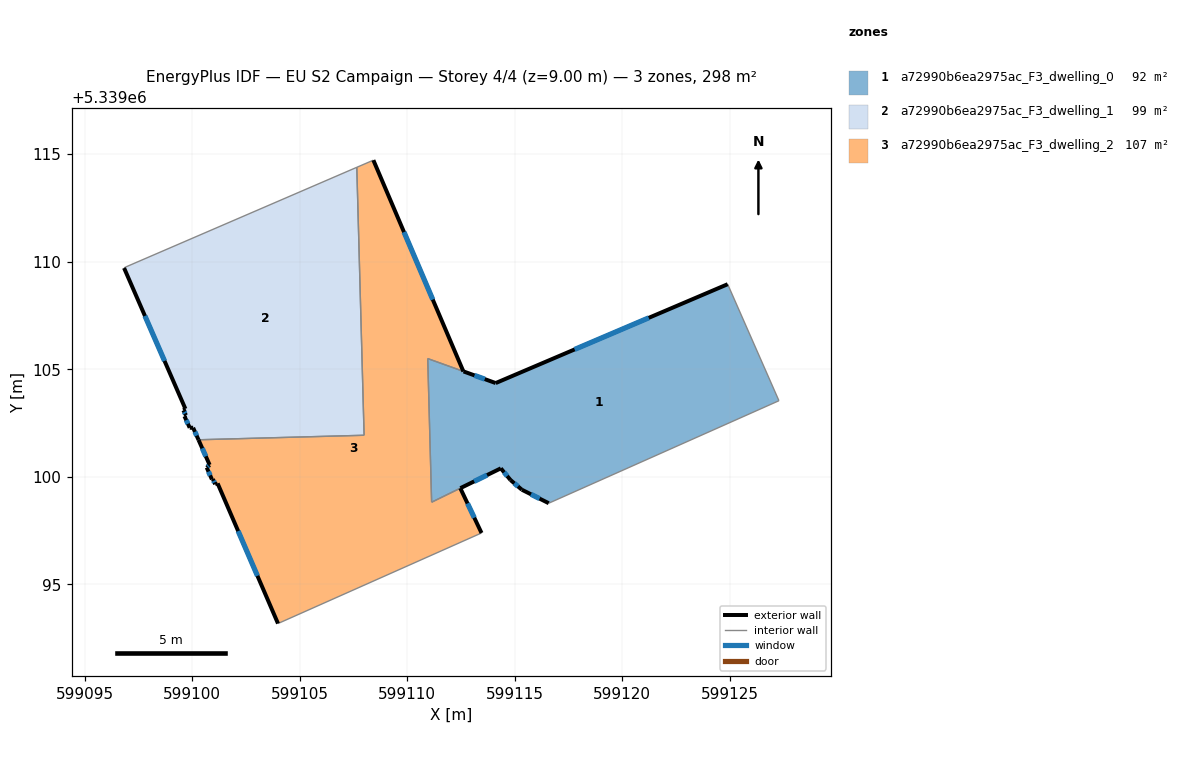
=== STOREY PLAN SPEC (per zone: floor XY polygon, exterior-wall plan segments, windows/doors) ===
zone 1: a72990b6ea2975ac_F3_dwelling_0  (92.1 m²)
  floor: (599124.90, 5339108.95) (599127.28, 5339103.54) (599116.58, 5339098.77) (599115.33, 5339099.40) (599114.80, 5339099.85) (599114.35, 5339100.39) (599111.13, 5339098.82) (599110.95, 5339105.50) (599112.62, 5339104.90) (599114.11, 5339104.36)
  exterior wall: (599114.11, 5339104.36) – (599112.62, 5339104.90)  [1.6 m]
    window: (599113.60, 5339104.54) – (599113.12, 5339104.71)  [0.5 m²]
  exterior wall: (599124.90, 5339108.95) – (599114.11, 5339104.36)  [11.7 m]
    window: (599121.23, 5339107.39) – (599117.78, 5339105.92)  [3.6 m²]
  exterior wall: (599115.33, 5339099.40) – (599116.58, 5339098.77)  [1.4 m]
    window: (599115.75, 5339099.18) – (599116.15, 5339098.98)  [0.4 m²]
  exterior wall: (599114.80, 5339099.85) – (599115.33, 5339099.40)  [0.7 m]
    window: (599114.98, 5339099.69) – (599115.15, 5339099.55)  [0.2 m²]
  exterior wall: (599114.35, 5339100.39) – (599114.80, 5339099.85)  [0.7 m]
    window: (599114.50, 5339100.21) – (599114.65, 5339100.03)  [0.2 m²]
  exterior wall: (599112.47, 5339099.47) – (599114.35, 5339100.39)  [2.1 m]
    window: (599113.11, 5339099.78) – (599113.71, 5339100.08)  [0.6 m²]
  interior walls: 5
zone 2: a72990b6ea2975ac_F3_dwelling_1  (99.5 m²)
  floor: (599107.65, 5339114.39) (599107.99, 5339101.93) (599100.29, 5339101.72) (599100.04, 5339102.28) (599099.88, 5339102.28) (599099.64, 5339102.82) (599099.71, 5339102.86) (599099.59, 5339103.09) (599099.68, 5339103.16) (599096.83, 5339109.71) (599096.89, 5339109.75)
  exterior wall: (599100.04, 5339102.28) – (599100.29, 5339101.72)  [0.6 m]
    window: (599100.12, 5339102.09) – (599100.20, 5339101.91)  [0.2 m²]
  exterior wall: (599099.88, 5339102.28) – (599100.04, 5339102.28)  [0.2 m]
  exterior wall: (599099.64, 5339102.82) – (599099.88, 5339102.28)  [0.6 m]
    window: (599099.72, 5339102.63) – (599099.80, 5339102.46)  [0.2 m²]
  exterior wall: (599099.71, 5339102.86) – (599099.64, 5339102.82)  [0.1 m]
  exterior wall: (599099.59, 5339103.09) – (599099.71, 5339102.86)  [0.3 m]
    window: (599099.63, 5339103.01) – (599099.67, 5339102.94)  [0.1 m²]
  exterior wall: (599099.68, 5339103.16) – (599099.59, 5339103.09)  [0.1 m]
  exterior wall: (599096.83, 5339109.71) – (599099.68, 5339103.16)  [7.1 m]
    window: (599097.80, 5339107.48) – (599098.71, 5339105.39)  [2.2 m²]
  interior walls: 4
zone 3: a72990b6ea2975ac_F3_dwelling_2  (106.8 m²)
  floor: (599108.42, 5339114.72) (599112.61, 5339104.89) (599110.95, 5339105.50) (599111.13, 5339098.82) (599112.46, 5339099.47) (599113.45, 5339097.38) (599103.99, 5339093.17) (599101.18, 5339099.69) (599101.06, 5339099.65) (599100.96, 5339099.89) (599100.91, 5339099.88) (599100.67, 5339100.43) (599100.81, 5339100.55) (599100.29, 5339101.72) (599107.99, 5339101.93) (599107.65, 5339114.39)
  exterior wall: (599101.18, 5339099.69) – (599103.99, 5339093.17)  [7.1 m]
    window: (599102.13, 5339097.47) – (599103.03, 5339095.39)  [2.2 m²]
  exterior wall: (599101.06, 5339099.65) – (599101.18, 5339099.69)  [0.1 m]
  exterior wall: (599100.96, 5339099.89) – (599101.06, 5339099.65)  [0.3 m]
    window: (599101.00, 5339099.81) – (599101.03, 5339099.73)  [0.1 m²]
  exterior wall: (599100.91, 5339099.88) – (599100.96, 5339099.89)  [0.0 m]
  exterior wall: (599100.67, 5339100.43) – (599100.91, 5339099.88)  [0.6 m]
    window: (599100.75, 5339100.24) – (599100.83, 5339100.06)  [0.2 m²]
  exterior wall: (599100.81, 5339100.55) – (599100.67, 5339100.43)  [0.2 m]
    window: (599100.76, 5339100.51) – (599100.72, 5339100.47)  [0.1 m²]
  exterior wall: (599100.29, 5339101.72) – (599100.81, 5339100.55)  [1.3 m]
    window: (599100.47, 5339101.32) – (599100.63, 5339100.95)  [0.4 m²]
  exterior wall: (599112.61, 5339104.89) – (599108.42, 5339114.72)  [10.7 m]
    window: (599111.18, 5339108.24) – (599109.85, 5339111.38)  [3.3 m²]
  exterior wall: (599113.45, 5339097.38) – (599112.46, 5339099.47)  [2.3 m]
    window: (599113.12, 5339098.09) – (599112.80, 5339098.76)  [0.7 m²]
  interior walls: 7

=== DERIVED (storey summary) ===
Building: EU S2 Campaign
Storey: 4 of 4  (floor level z = 9.00 m)
Storey gross floor area: 298.4 m²
Zones on this storey: 3
  - a72990b6ea2975ac_F3_dwelling_0: floor 92.1 m²; exterior wall 18.2 m (54.6 m²); 6 window(s) 5.6 m²; WWR 10.2%
  - a72990b6ea2975ac_F3_dwelling_1: floor 99.5 m²; exterior wall 9.0 m (26.9 m²); 4 window(s) 2.6 m²; WWR 9.8%
  - a72990b6ea2975ac_F3_dwelling_2: floor 106.8 m²; exterior wall 22.6 m (67.7 m²); 7 window(s) 6.9 m²; WWR 10.1%
Zone adjacency (shared interzone walls):
  - a72990b6ea2975ac_F3_dwelling_0 ↔ a72990b6ea2975ac_F3_dwelling_2
  - a72990b6ea2975ac_F3_dwelling_1 ↔ a72990b6ea2975ac_F3_dwelling_2